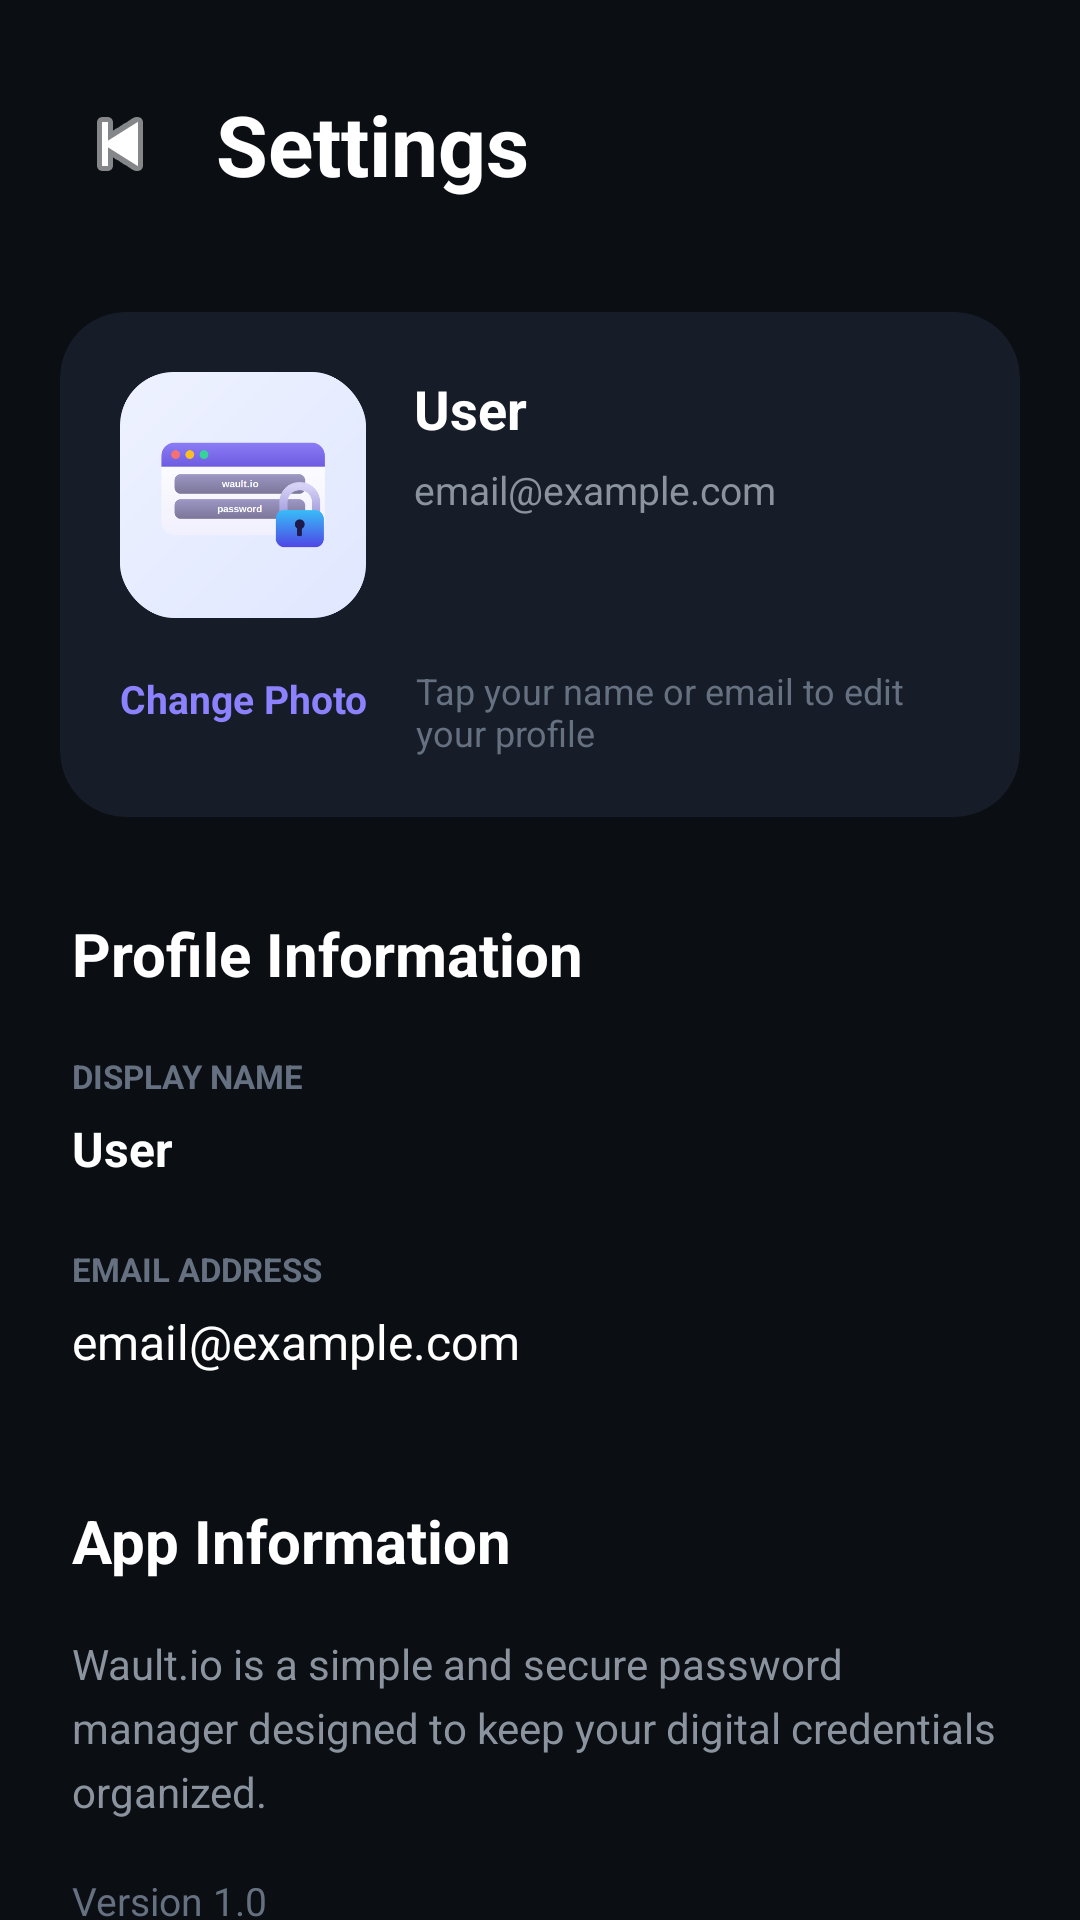

Reconstruct the res/layout file that produces this screen, plus the resources it refers to.
<!-- AndroidManifest.xml: application theme Theme.Password_managerUI -->
<!-- res/layout/activity_settings.xml -->
<?xml version="1.0" encoding="utf-8"?>
<ScrollView xmlns:android="http://schemas.android.com/apk/res/android"
    xmlns:app="http://schemas.android.com/apk/res-auto"
    android:layout_width="match_parent"
    android:layout_height="match_parent"
    android:background="#0B0F14"
    android:fillViewport="true"
    android:scrollbars="none">

    <androidx.constraintlayout.widget.ConstraintLayout
        android:layout_width="match_parent"
        android:layout_height="wrap_content"
        android:paddingBottom="40dp">

        <ImageButton
            android:id="@+id/backButton"
            android:layout_width="48dp"
            android:layout_height="48dp"
            android:layout_marginStart="16dp"
            android:layout_marginTop="24dp"
            android:background="?attr/selectableItemBackgroundBorderless"
            android:contentDescription="Back"
            android:src="@android:drawable/ic_media_previous"
            android:tint="#FFFFFF"
            app:layout_constraintStart_toStartOf="parent"
            app:layout_constraintTop_toTopOf="parent" />

        <TextView
            android:id="@+id/titleText"
            android:layout_width="wrap_content"
            android:layout_height="wrap_content"
            android:layout_marginStart="8dp"
            android:text="Settings"
            android:textColor="#FFFFFF"
            android:textSize="28sp"
            android:textStyle="bold"
            app:layout_constraintBottom_toBottomOf="@id/backButton"
            app:layout_constraintStart_toEndOf="@id/backButton"
            app:layout_constraintTop_toTopOf="@id/backButton" />

        <androidx.cardview.widget.CardView
            android:id="@+id/profileCard"
            android:layout_width="0dp"
            android:layout_height="wrap_content"
            android:layout_marginStart="20dp"
            android:layout_marginTop="32dp"
            android:layout_marginEnd="20dp"
            app:cardBackgroundColor="#171D28"
            app:cardCornerRadius="22dp"
            app:cardElevation="0dp"
            app:layout_constraintEnd_toEndOf="parent"
            app:layout_constraintStart_toStartOf="parent"
            app:layout_constraintTop_toBottomOf="@id/backButton">

            <androidx.constraintlayout.widget.ConstraintLayout
                android:layout_width="match_parent"
                android:layout_height="wrap_content"
                android:padding="20dp">

                <ImageView
                    android:id="@+id/profileImage"
                    android:layout_width="82dp"
                    android:layout_height="82dp"
                    android:contentDescription="Profile picture"
                    android:scaleType="centerCrop"
                    android:src="@drawable/wault_icon_android_512"
                    app:layout_constraintStart_toStartOf="parent"
                    app:layout_constraintTop_toTopOf="parent" />

                <TextView
                    android:id="@+id/profileName"
                    android:layout_width="0dp"
                    android:layout_height="wrap_content"
                    android:layout_marginStart="16dp"
                    android:layout_marginEnd="8dp"
                    android:ellipsize="end"
                    android:maxLines="1"
                    android:text="User"
                    android:textColor="#FFFFFF"
                    android:textSize="18sp"
                    android:textStyle="bold"
                    app:layout_constraintEnd_toEndOf="parent"
                    app:layout_constraintStart_toEndOf="@id/profileImage"
                    app:layout_constraintTop_toTopOf="@id/profileImage" />

                <TextView
                    android:id="@+id/profileEmail"
                    android:layout_width="0dp"
                    android:layout_height="wrap_content"
                    android:layout_marginStart="16dp"
                    android:layout_marginTop="6dp"
                    android:layout_marginEnd="8dp"
                    android:ellipsize="end"
                    android:maxLines="2"
                    android:text="email@example.com"
                    android:textColor="#8A939E"
                    android:textSize="13sp"
                    app:layout_constraintEnd_toEndOf="parent"
                    app:layout_constraintStart_toEndOf="@id/profileImage"
                    app:layout_constraintTop_toBottomOf="@id/profileName" />

                <TextView
                    android:id="@+id/changeProfileText"
                    android:layout_width="wrap_content"
                    android:layout_height="wrap_content"
                    android:layout_marginTop="18dp"
                    android:clickable="true"
                    android:focusable="true"
                    android:text="Change Photo"
                    android:textColor="#8C82FF"
                    android:textSize="13sp"
                    android:textStyle="bold"
                    app:layout_constraintStart_toStartOf="parent"
                    app:layout_constraintTop_toBottomOf="@id/profileImage" />

                <TextView
                    android:id="@+id/editProfileHint"
                    android:layout_width="0dp"
                    android:layout_height="wrap_content"
                    android:layout_marginStart="16dp"
                    android:layout_marginTop="16dp"
                    android:layout_marginEnd="4dp"
                    android:text="Tap your name or email to edit your profile"
                    android:textColor="#657080"
                    android:textSize="12sp"
                    app:layout_constraintEnd_toEndOf="parent"
                    app:layout_constraintStart_toEndOf="@id/changeProfileText"
                    app:layout_constraintTop_toBottomOf="@id/profileImage" />

            </androidx.constraintlayout.widget.ConstraintLayout>

        </androidx.cardview.widget.CardView>

        <TextView
            android:id="@+id/profileSectionTitle"
            android:layout_width="wrap_content"
            android:layout_height="wrap_content"
            android:layout_marginStart="24dp"
            android:layout_marginTop="32dp"
            android:text="Profile Information"
            android:textColor="#FFFFFF"
            android:textSize="20sp"
            android:textStyle="bold"
            app:layout_constraintStart_toStartOf="parent"
            app:layout_constraintTop_toBottomOf="@id/profileCard" />

        <TextView
            android:id="@+id/nameLabel"
            android:layout_width="0dp"
            android:layout_height="wrap_content"
            android:layout_marginStart="24dp"
            android:layout_marginTop="20dp"
            android:layout_marginEnd="24dp"
            android:text="DISPLAY NAME"
            android:textColor="#657080"
            android:textSize="11sp"
            android:textStyle="bold"
            app:layout_constraintEnd_toEndOf="parent"
            app:layout_constraintStart_toStartOf="parent"
            app:layout_constraintTop_toBottomOf="@id/profileSectionTitle" />

        <TextView
            android:id="@+id/profileInfoName"
            android:layout_width="0dp"
            android:layout_height="wrap_content"
            android:layout_marginStart="24dp"
            android:layout_marginTop="6dp"
            android:layout_marginEnd="24dp"
            android:ellipsize="end"
            android:maxLines="1"
            android:text="User"
            android:textColor="#FFFFFF"
            android:textSize="16sp"
            android:textStyle="bold"
            app:layout_constraintEnd_toEndOf="parent"
            app:layout_constraintStart_toStartOf="parent"
            app:layout_constraintTop_toBottomOf="@id/nameLabel" />

        <TextView
            android:id="@+id/emailLabel"
            android:layout_width="0dp"
            android:layout_height="wrap_content"
            android:layout_marginStart="24dp"
            android:layout_marginTop="22dp"
            android:layout_marginEnd="24dp"
            android:text="EMAIL ADDRESS"
            android:textColor="#657080"
            android:textSize="11sp"
            android:textStyle="bold"
            app:layout_constraintEnd_toEndOf="parent"
            app:layout_constraintStart_toStartOf="parent"
            app:layout_constraintTop_toBottomOf="@id/profileInfoName" />

        <TextView
            android:id="@+id/profileInfoEmail"
            android:layout_width="0dp"
            android:layout_height="wrap_content"
            android:layout_marginStart="24dp"
            android:layout_marginTop="6dp"
            android:layout_marginEnd="24dp"
            android:ellipsize="end"
            android:maxLines="2"
            android:text="email@example.com"
            android:textColor="#FFFFFF"
            android:textSize="16sp"
            app:layout_constraintEnd_toEndOf="parent"
            app:layout_constraintStart_toStartOf="parent"
            app:layout_constraintTop_toBottomOf="@id/emailLabel" />

        <TextView
            android:id="@+id/aboutSectionTitle"
            android:layout_width="wrap_content"
            android:layout_height="wrap_content"
            android:layout_marginStart="24dp"
            android:layout_marginTop="42dp"
            android:text="App Information"
            android:textColor="#FFFFFF"
            android:textSize="20sp"
            android:textStyle="bold"
            app:layout_constraintStart_toStartOf="parent"
            app:layout_constraintTop_toBottomOf="@id/profileInfoEmail" />

        <TextView
            android:id="@+id/appDescription"
            android:layout_width="0dp"
            android:layout_height="wrap_content"
            android:layout_marginStart="24dp"
            android:layout_marginTop="18dp"
            android:layout_marginEnd="24dp"
            android:lineSpacingExtra="5dp"
            android:text="Wault.io is a simple and secure password manager designed to keep your digital credentials organized."
            android:textColor="#8A939E"
            android:textSize="14sp"
            app:layout_constraintEnd_toEndOf="parent"
            app:layout_constraintStart_toStartOf="parent"
            app:layout_constraintTop_toBottomOf="@id/aboutSectionTitle" />

        <TextView
            android:id="@+id/versionText"
            android:layout_width="wrap_content"
            android:layout_height="wrap_content"
            android:layout_marginStart="24dp"
            android:layout_marginTop="18dp"
            android:text="Version 1.0"
            android:textColor="#657080"
            android:textSize="13sp"
            app:layout_constraintStart_toStartOf="parent"
            app:layout_constraintTop_toBottomOf="@id/appDescription" />

    </androidx.constraintlayout.widget.ConstraintLayout>

</ScrollView>
<!-- resources referenced by this layout -->
<resources>
  <!-- drawable wault_icon_android_512: png bitmap (drawable, 27237 bytes) -->
  <style name="Theme.Password_managerUI" parent="Theme.AppCompat.DayNight.NoActionBar">
      </style>
</resources>
